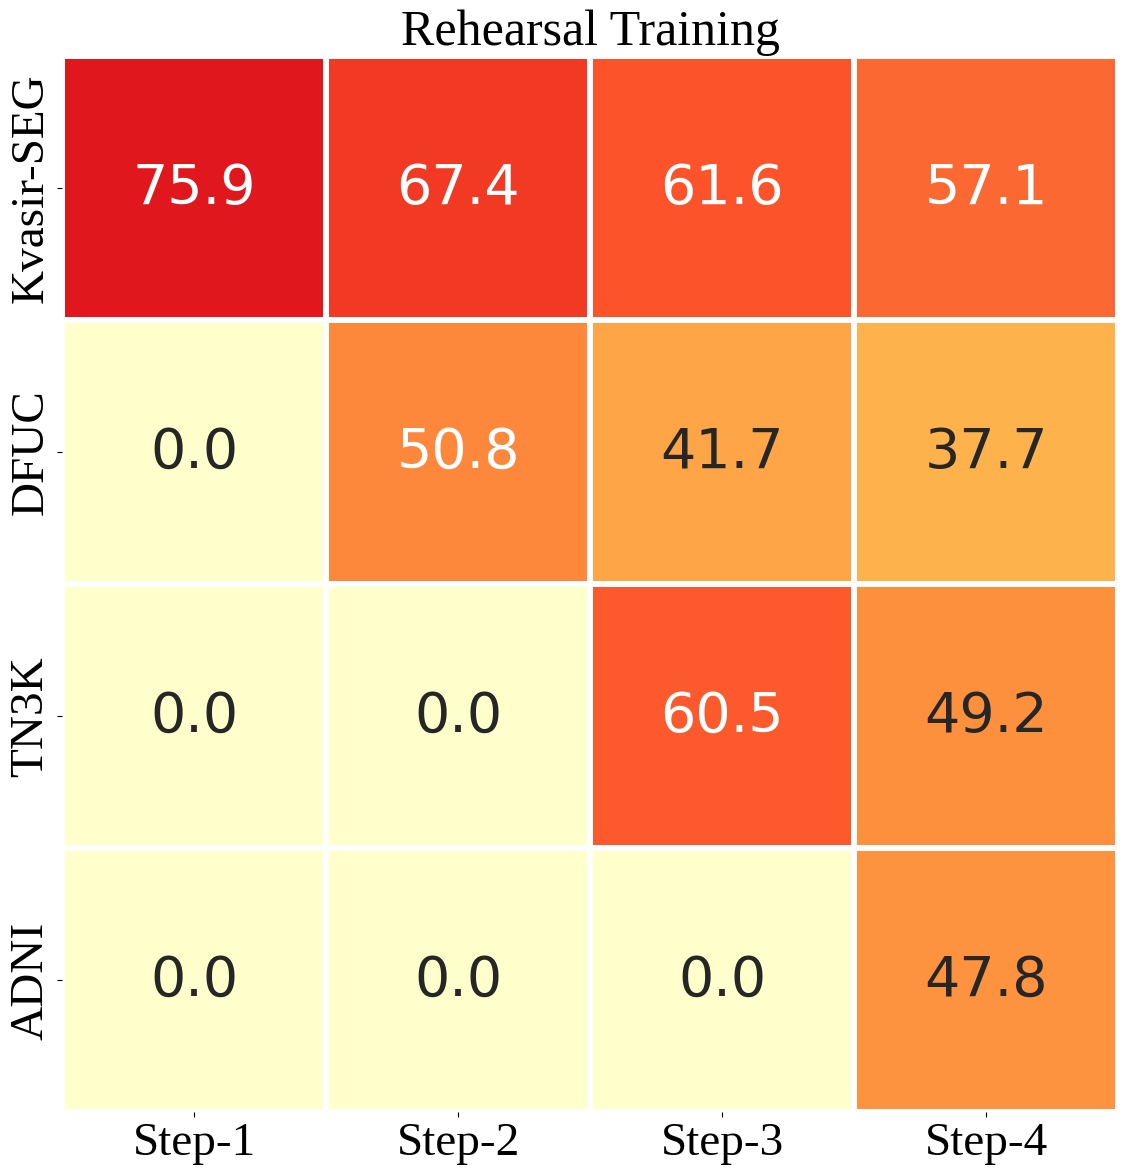

Source code (Python):
import matplotlib.pyplot as plt
import seaborn as sns
import numpy as np
plt.rc('font',family='liberation Serif')
# import matplotlib
# print(matplotlib.get_cachedir())

xx = ['Step-1', 'Step-2','Step-3', 'Step-4']
yy = ['Kvasir-SEG', 'DFUC', 'TN3K', 'ADNI']


# matrix1 = np.array([[75.9, 03.1, 06.4, 00.0, 21.4],
#                     [51.6, 49.6, 17.5, 00.0, 29.7],
#                     [20.2, 07.2, 60.6, 00.0, 22.0],
#                     [01.5, 02.2, 16.7, 48.8, 17.3]]
#                  )

# matrix2 = np.array([[75.9, 03.1, 06.4, 00.0, 21.4],
#                     [67.4, 50.8, 15.4, 00.0, 33.4],
#                     [61.6, 41.7, 60.5, 00.0, 41.0],
#                     [57.1, 37.7, 49.2, 47.8, 48.0]]
#                  )
# matrix1 = np.array([[75.9, 03.1, 06.4, 00.0],
#                     [51.6, 49.6, 17.5, 00.0],
#                     [20.2, 07.2, 60.6, 00.0],
#                     [01.5, 02.2, 16.7, 48.8]]
#                  ).T

# matrix2 = np.array([[75.9, 03.1, 06.4, 00.0],
#                     [67.4, 50.8, 15.4, 00.0],
#                     [61.6, 41.7, 60.5, 00.0],
#                     [57.1, 37.7, 49.2, 47.8]]
#                  ).T

matrix1 = np.array([[75.9, 0,0,0],
                    [51.6, 49.6, 0, 00.0],
                    [20.2, 07.2, 60.6, 00.0],
                    [01.5, 02.2, 16.7, 48.8]]
                 ).T

matrix2 = np.array([[75.9, 0, 0, 00.0],
                    [67.4, 50.8, 0, 00.0],
                    [61.6, 41.7, 60.5, 00.0],
                    [57.1, 37.7, 49.2, 47.8]]
                 ).T

fig, ax = plt.subplots()
fig.subplots_adjust(left=0.06, bottom=0.06, right=0.97, top=.94)
fig.set_size_inches(12,12)
# im = ax.imshow(matrix1)

# ax.set_title('Sequential Training', fontsize=36)
ax.set_title('Rehearsal Training', fontsize=36)

sns.set(font_scale=4)

g = sns.heatmap(matrix2, annot=True, fmt='.1f', vmin=0, vmax=100, annot_kws={"size": 40}, xticklabels=xx, yticklabels=yy, square=True, cmap="YlOrRd", cbar=False, linewidths=3,linecolor="white")

# g.set_xticklabels(g.get_xticklabels(), rotation=0, ha="center", fontsize=22, position=(0,1))
g.set_xticklabels(g.get_xticklabels(), fontsize=34,)
g.set_yticklabels(g.get_yticklabels(), fontsize=34,)


fig.savefig('task_reh.pdf',dpi=144)

plt.show()

